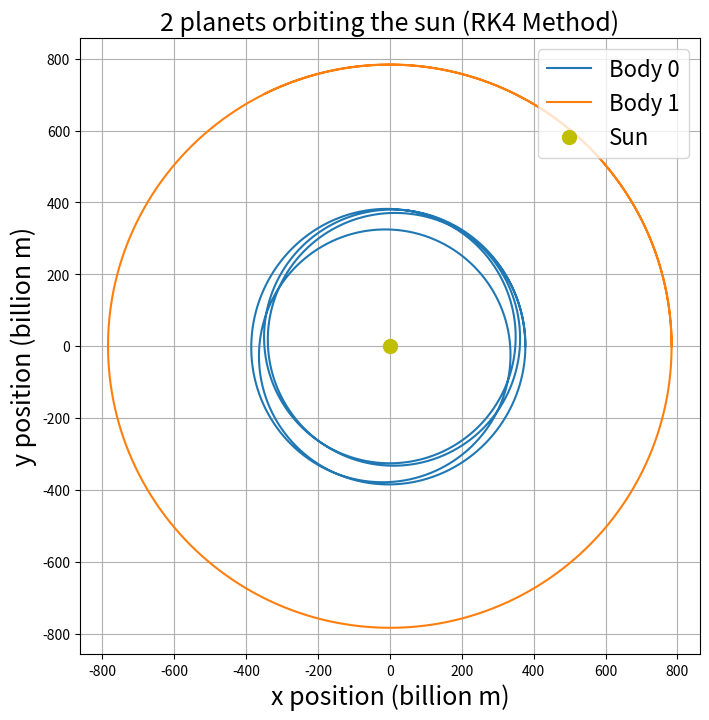
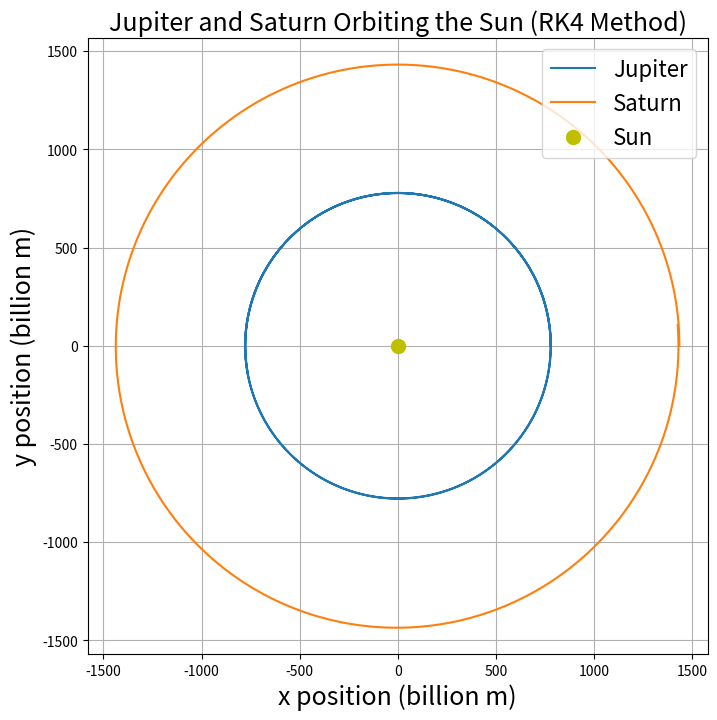

The script that saved these images, in order:
import numpy as np
import matplotlib.pyplot as plt

G = 6.67430e-11  # Gravitational constant
M = 1.989e30  # Mass of the Sun
AU = 1.496e11  # Astronomical unit


def f(s, t, m):
    N = len(m)
    ode = np.zeros((N, 6))

    for i in range(N):
        # Set velocity derivatives
        ode[i, 0] = s[i, 1]
        ode[i, 2] = s[i, 3]
        ode[i, 4] = s[i, 5]

        r = np.sqrt(s[i, 0]**2 + s[i, 2]**2 + s[i, 4]**2)
        ode[i, 1] = -G * M * s[i, 0] / r**3
        ode[i, 3] = -G * M * s[i, 2] / r**3
        ode[i, 5] = -G * M * s[i, 4] / r**3

        # Compute gravitational forces between bodies
        for j in range(N):
            if i != j:
                diff = np.array([s[i, 0] - s[j, 0], s[i, 2] - s[j, 2], s[i, 4] - s[j, 4]])
                radius=np.sqrt((s[i,0]-s[j,0])**2+(s[i,2]-s[j,2])**2+(s[i,4]-s[j,4])**2)
                
                factor = -G * m[j] / radius**3
                ode[i, 1] += factor * diff[0]
                ode[i, 3] += factor * diff[1]
                ode[i, 5] += factor * diff[2]
    
    return ode

def rk4_step(s, t, h, f):
    k1 = h * f(s, t, m)
    k2 = h * f(s + 0.5 * k1, t + 0.5 * h, m)
    k3 = h * f(s + 0.5 * k2, t + 0.5 * h, m)
    k4 = h * f(s + k3, t + h, m)
    return s + (k1 + 2*k2 + 2*k3 + k4) / 6

def Solver(t_end, t0, N, initial, f, m):
    h = (t_end - t0) / (N - 1)
    t_values = [t0]
    s_values = [initial]
    
    while t_values[-1] < t_end:
        t_current = t_values[-1]
        s_current = s_values[-1]    
        s_next = rk4_step(s_current, t_current, h, f)
        s_values.append(s_next)
        t_next = t_current + h 
        t_values.append(t_next)

    return np.array(t_values), np.array(s_values)

a1=2.52*AU
m1=1e-3*M
v1=np.sqrt(G*M/a1)

a2=5.24*AU
m2=4e-2*M
v2=np.sqrt(G*M/a2)

initial = np.array([
    [a1, 0, 0, v1, 0, 0],  # Jupiter
    [a2, 0, 0, v2, 0, 0]   # Saturn
])
m = [m1, m2]
t_arr, S_arr = Solver(5e8, 0, 10000, initial, f, m)


plt.figure(figsize=(8, 8))
for i in range(len(m)):
    plt.plot(S_arr[:, i, 0] / 1e9, S_arr[:, i, 2] / 1e9, label=f'Body {i}')

plt.plot(0, 0, 'yo', markersize=10, label="Sun")
plt.xlabel("x position (billion m)", fontsize=18)
plt.ylabel("y position (billion m)", fontsize=18)
plt.title("2 planets orbiting the sun (RK4 Method)", fontsize=18)
plt.legend(fontsize=16, loc='upper right')
plt.axis('equal')
plt.grid()
plt.show()

a1 = 5.204 * AU
m1 = 1.898e27
v1 = np.sqrt(G * M / a1)

a2 = 9.583 * AU
m2 = 5.683e26
v2 = np.sqrt(G * M / a2)

# Initial positions and velocities (x, vx, y, vy, z, vz)
initial = np.array([
    [a1, 0, 0, v1, 0, 0],  # Jupiter
    [a2, 0, 0, v2, 0, 0]   # Saturn
])
m = [m1, m2]
t_arr, S_arr = Solver(30 * 365.25 * 24 * 3600, 0, 10000, initial, f, m)

plt.figure(figsize=(8, 8))
planet_labels = ["Jupiter", "Saturn"]

for i in range(len(m)):
    plt.plot(S_arr[:, i, 0] / 1e9, S_arr[:, i, 2] / 1e9, label=planet_labels[i])

plt.plot(0, 0, 'yo', markersize=10, label="Sun")
plt.xlabel("x position (billion m)", fontsize=18)
plt.ylabel("y position (billion m)", fontsize=18)
plt.title("Jupiter and Saturn Orbiting the Sun (RK4 Method)", fontsize=18)
plt.legend(fontsize=16, loc='upper right')
plt.axis('equal')
plt.grid()
plt.show()
